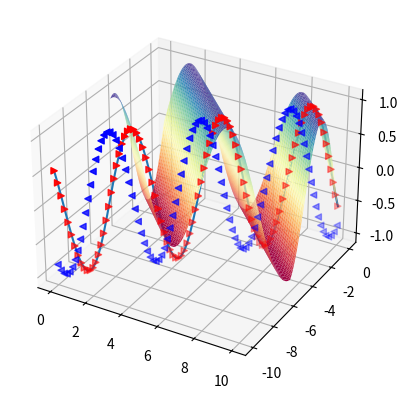

This chart was generated by the following Python code:
import matplotlib.pyplot as plt
from mpl_toolkits.mplot3d import Axes3D
import numpy as np

x = np.linspace(0, 10, 100)
y = np.linspace(-10, 0, 100)
z = np.sin(x+y)

ax = plt.subplot(1, 1, 1, projection="3d")
ax.plot(x, y, z)


ax = plt.subplot(1, 1, 1, projection="3d")
ax.scatter(x, y, np.sin(x+y), c="r", marker = ">")
ax.scatter(x, y, np.cos(x+y), c="b", marker = "<")


x = np.linspace(0, 10, 100)
y = np.linspace(-5, 0, 100)
x, y = np.meshgrid(x, y)
z = np.sin(x+y)
ax = plt.subplot(1, 1, 1, projection="3d")
ax.plot_surface(x, y, z, cmap= "Spectral")
plt.show()
